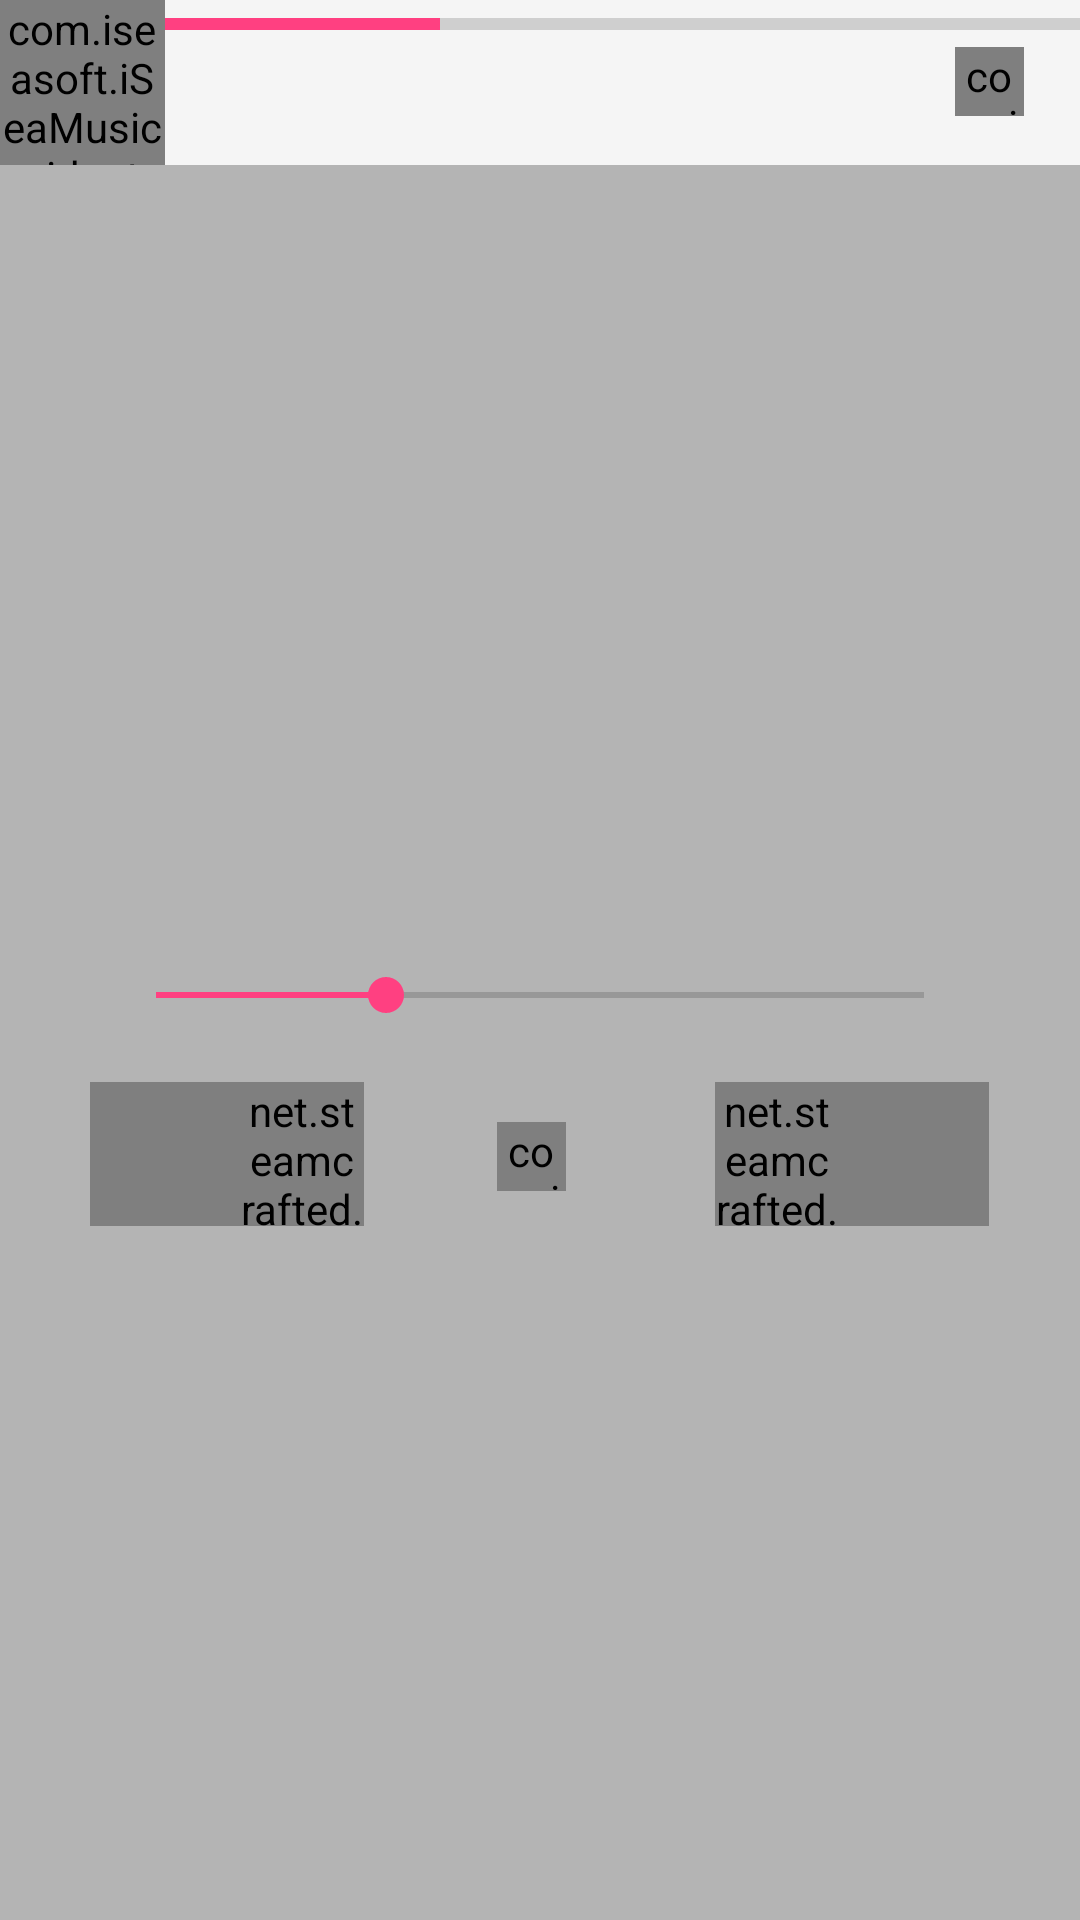

Reconstruct the res/layout file that produces this screen, plus the resources it refers to.
<!-- AndroidManifest.xml: application theme AppTheme.FullScreen.Light -->
<!-- res/layout/fragment_playback_controls.xml -->
<?xml version="1.0" encoding="utf-8"?>
<FrameLayout xmlns:android="http://schemas.android.com/apk/res/android"
    xmlns:app="http://schemas.android.com/apk/res-auto"
    android:layout_width="match_parent"
    android:layout_height="match_parent"
    android:id="@+id/root_view">

    <FrameLayout
        android:id="@+id/quick_controls_frame"
        android:layout_width="match_parent"
        android:layout_height="match_parent">

        <ImageView
            android:id="@+id/blurredAlbumart"
            android:layout_width="match_parent"
            android:layout_height="match_parent"
            android:scaleType="centerCrop" />

        <View
            android:layout_width="match_parent"
            android:layout_height="match_parent"
            android:background="#44000000" />

        <LinearLayout
            android:layout_width="match_parent"
            android:layout_height="match_parent"
            android:layout_gravity="center_horizontal|center_vertical"
            android:gravity="center_horizontal|center_vertical"
            android:orientation="vertical"
            android:paddingLeft="30dp"
            android:paddingRight="30dp"
            android:paddingTop="20dp">

            <TextView
                android:id="@+id/song_title"
                android:layout_width="wrap_content"
                android:layout_height="wrap_content"
                android:ellipsize="end"
                android:maxLines="2"
                android:textColor="#ffffff"
                android:textSize="25sp" />

            <TextView
                android:id="@+id/song_artist"
                android:layout_width="wrap_content"
                android:layout_height="wrap_content"
                android:ellipsize="end"
                android:maxLines="1"
                android:paddingTop="3dp"
                android:textColor="#ffffff"
                android:textSize="14sp" />

            <SeekBar
                android:id="@+id/song_progress"
                android:layout_width="match_parent"
                android:layout_height="wrap_content"
                android:layout_gravity="center"
                android:layout_marginLeft="6dp"
                android:layout_marginRight="6dp"
                android:maxHeight="2dp"
                android:paddingTop="18dp"
                android:progress="30"
                android:tag="tint_accent_color" />


            <TextView
                android:id="@+id/song_album"
                android:layout_width="wrap_content"
                android:layout_height="wrap_content"
                android:textColor="#ffffff"
                android:visibility="gone" />

            <TextView
                android:id="@+id/song_duration"
                android:layout_width="wrap_content"
                android:layout_height="wrap_content"
                android:textColor="#ffffff"
                android:visibility="gone" />

            <TextView
                android:id="@+id/song_elapsed_time"
                android:layout_width="wrap_content"
                android:layout_height="wrap_content"
                android:textColor="#ffffff"
                android:visibility="gone" />


            <LinearLayout
                android:layout_width="match_parent"
                android:layout_height="wrap_content"
                android:layout_gravity="center_horizontal|center_vertical"
                android:orientation="horizontal"
                android:paddingTop="20dp">

                <net.steamcrafted.materialiconlib.MaterialIconView
                    android:id="@+id/previous"
                    android:layout_width="48dp"
                    android:layout_height="48dp"
                    android:layout_weight="0.7"
                    android:background="?attr/selectableItemBackgroundBorderless"
                    android:paddingLeft="50dp"
                    android:scaleType="center"
                    app:materialIcon="skip_previous"
                    app:materialIconColor="#fff"
                    app:materialIconSize="35dp" />

                <FrameLayout
                    android:layout_width="50dp"
                    android:layout_height="50dp"
                    android:layout_alignParentRight="true"
                    android:layout_centerVertical="true"
                    android:layout_marginRight="5dp"
                    android:layout_weight="1">

                    <com.iseasoft.iSeaMusic.widgets.PlayPauseButton
                        android:id="@+id/playpause"
                        android:layout_width="23dp"
                        android:layout_height="23dp"
                        android:layout_gravity="center" />

                    <View
                        android:id="@+id/playpausewrapper"
                        android:layout_width="match_parent"
                        android:layout_height="match_parent"
                        android:background="?attr/selectableItemBackgroundBorderless" />

                </FrameLayout>

                <net.steamcrafted.materialiconlib.MaterialIconView
                    android:id="@+id/next"
                    android:layout_width="48dp"
                    android:layout_height="48dp"
                    android:layout_weight="0.7"
                    android:background="?attr/selectableItemBackgroundBorderless"
                    android:paddingRight="50dp"
                    android:scaleType="center"
                    app:materialIcon="skip_next"
                    app:materialIconColor="#fff"
                    app:materialIconSize="35dp" />
            </LinearLayout>

        </LinearLayout>
    </FrameLayout>


    <include layout="@layout/bottom_nowplaying_card" />


</FrameLayout>
<!-- res/layout/bottom_nowplaying_card.xml (included above) -->
<?xml version="1.0" encoding="utf-8"?>
<RelativeLayout xmlns:android="http://schemas.android.com/apk/res/android"
    android:id="@+id/topContainer"
    android:layout_width="wrap_content"
    android:layout_height="55dp"
    android:layout_gravity="top"
    android:background="?attr/windowBackground">

    <com.iseasoft.iSeaMusic.widgets.SquareImageView
        android:id="@+id/album_art_nowplayingcard"
        android:layout_width="55dp"
        android:layout_height="55dp"
        android:layout_alignParentLeft="true"
        android:scaleType="centerCrop"
        android:src="@drawable/ic_empty_music2" />

    <LinearLayout
        android:id="@+id/content"
        android:layout_width="match_parent"
        android:layout_height="wrap_content"
        android:layout_alignParentTop="true"
        android:layout_toRightOf="@id/album_art_nowplayingcard"
        android:orientation="vertical">

        <ProgressBar
            android:id="@+id/song_progress_normal"
            style="@style/Widget.AppCompat.ProgressBar.Horizontal"
            android:layout_width="match_parent"
            android:layout_height="wrap_content"
            android:layout_gravity="top"
            android:maxHeight="5dp"
            android:progress="30"
            android:tag="tint_accent_color" />

        <TextView
            android:id="@+id/title"
            style="@style/TextAppearance.AppCompat.Body1"
            android:layout_width="wrap_content"
            android:layout_height="wrap_content"
            android:layout_marginLeft="12dp"
            android:layout_marginRight="42dp"
            android:ellipsize="end"
            android:maxLines="1"
            android:textSize="15sp" />

        <TextView
            android:id="@+id/artist"
            style="@style/TextAppearance.AppCompat.Widget.ActionMode.Subtitle"
            android:layout_width="wrap_content"
            android:layout_height="wrap_content"
            android:layout_marginLeft="12dp"
            android:ellipsize="end"
            android:maxLength="20"
            android:maxLines="1"
            android:textSize="13sp" />

    </LinearLayout>

    <FrameLayout
        android:layout_width="50dp"
        android:layout_height="50dp"
        android:layout_alignParentRight="true"
        android:layout_centerVertical="true"
        android:layout_marginRight="5dp">

        <com.iseasoft.iSeaMusic.widgets.PlayPauseButton
            android:id="@+id/play_pause"
            android:layout_width="23dp"
            android:layout_height="23dp"
            android:layout_gravity="center" />

        <View
            android:id="@+id/play_pause_wrapper"
            android:layout_width="match_parent"
            android:layout_height="match_parent"
            android:background="?attr/selectableItemBackgroundBorderless" />

    </FrameLayout>
</RelativeLayout>
<!-- resources referenced by this layout -->
<resources>
  <!-- drawable ic_empty_music2: png bitmap (drawable-nodpi, 5840 bytes) -->
  <style name="AppTheme.FullScreen.Light" parent="ThemeBaseLight">
      </style>
  <style name="ThemeBaseLight" parent="Theme.AppCompat.Light.NoActionBar">
          <item name="colorPrimary">@color/colorPrimary</item>
          <item name="colorPrimaryDark">@color/colorPrimaryDark</item>
          <item name="colorAccent">@color/colorAccent</item>
          <item name="android:windowBackground">@color/window_background</item>
          <item name="cardStyle">@style/CardViewStyle.Light</item>
          <item name="accentColor">@color/colorAccent</item>
          <item name="iconColor">@android:color/black</item>
          <item name="windowBackground">@color/window_background</item>
          <item name="stateSelector">@color/state_selector_light</item>
          <item name="progressBackgroundColor">@color/progressBackgroundColorLight</item>
          <item name="progressDrawable">@drawable/progress_drawable</item>
          <item name="progressDrawableWithBackground">@drawable/progress_drawable_withbackground</item>
          <item name="ate_key">light_theme</item>
  
      </style>
  <color name="colorPrimary">#673AB7</color>
  <color name="colorPrimaryDark">#512DA8</color>
  <color name="colorAccent">#FF4081</color>
  <color name="window_background">#FFF5F5F5</color>
  <style name="CardViewStyle.Light" parent="CardView">
          <item name="cardBackgroundColor">@color/window_background</item>
      </style>
  <color name="progressBackgroundColorLight">#33000000</color>
</resources>
